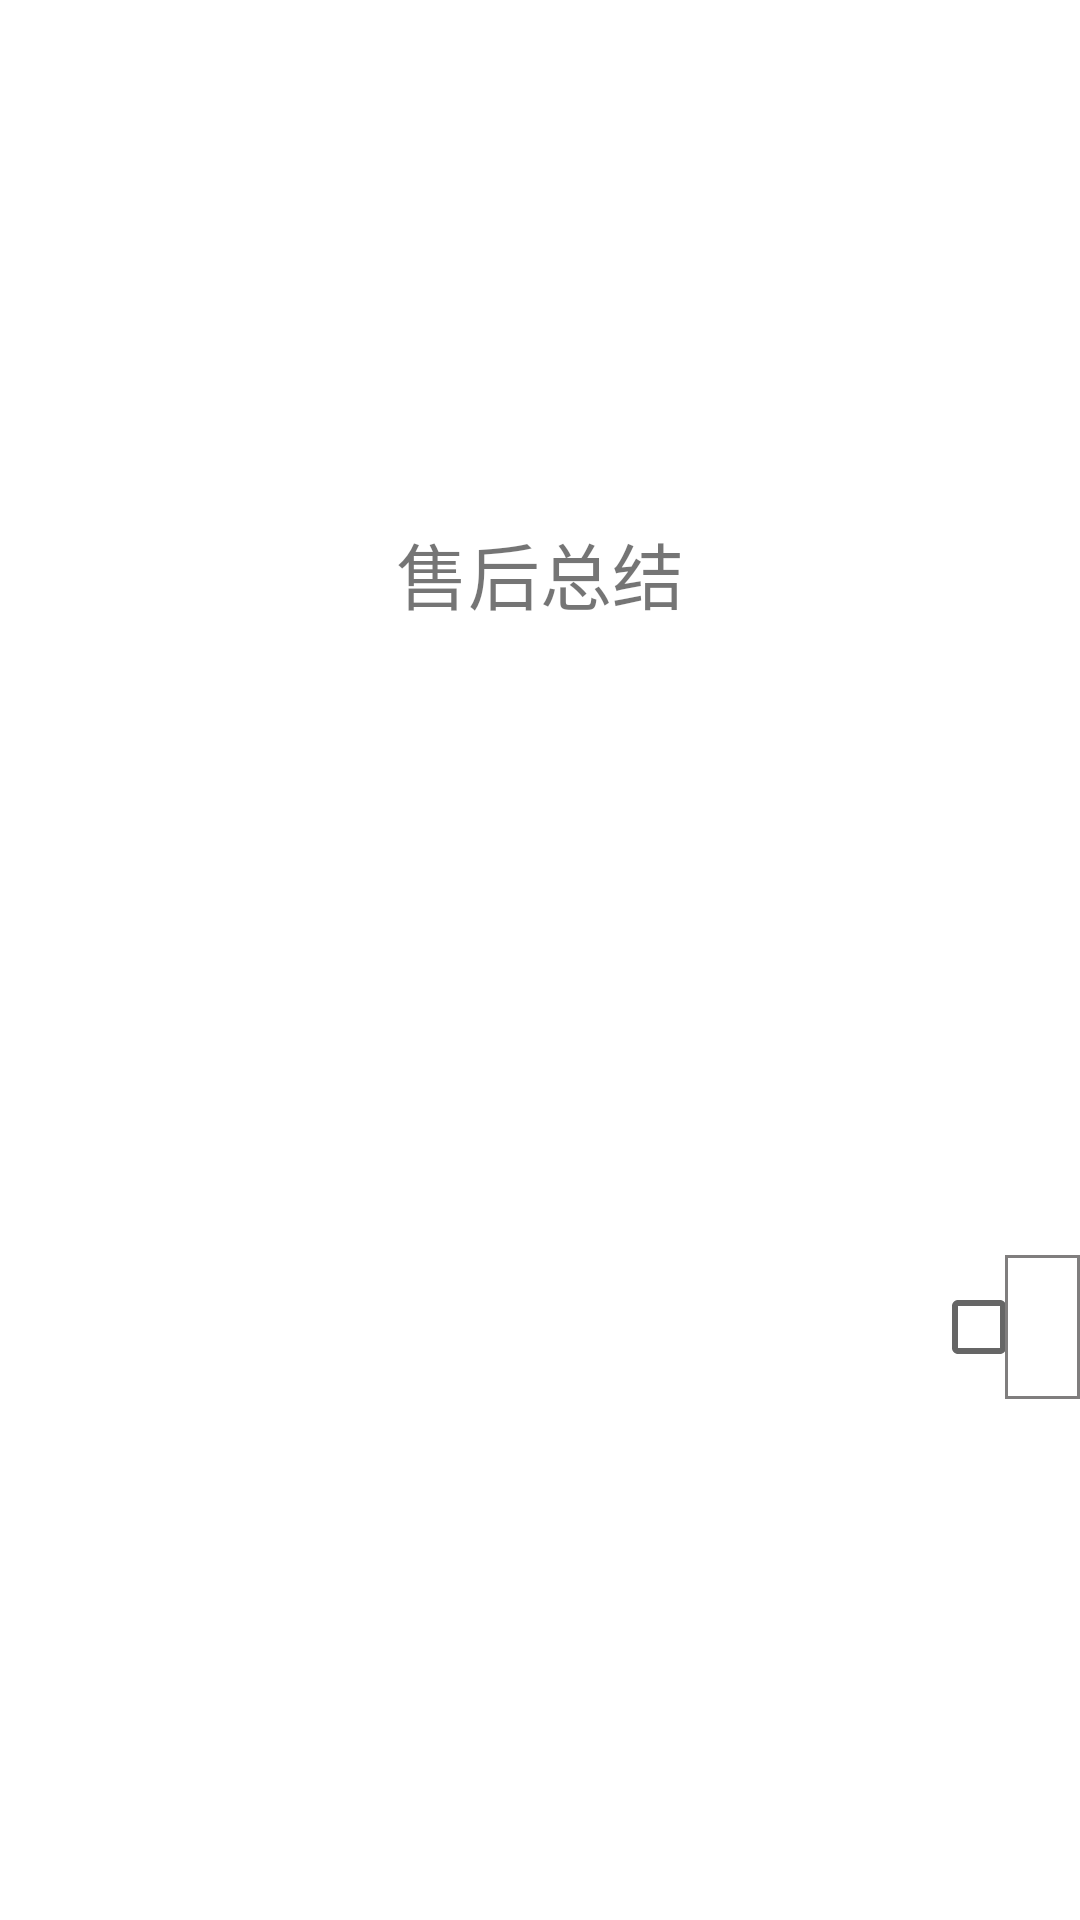

Reconstruct the res/layout file that produces this screen, plus the resources it refers to.
<!-- AndroidManifest.xml: application theme AppTheme -->
<!-- res/layout/activity_aftersalesummary.xml -->
<?xml version="1.0" encoding="utf-8"?>
<ScrollView xmlns:android="http://schemas.android.com/apk/res/android"
    xmlns:app="http://schemas.android.com/apk/res-auto"
    xmlns:tools="http://schemas.android.com/tools"
    android:layout_width="match_parent"
    android:layout_height="match_parent"
    tools:context=".AfterSaleSummaryActivity">

    <LinearLayout
        android:layout_width="match_parent"
        android:layout_height="wrap_content"
        android:layout_gravity="center_vertical"
        android:orientation="vertical">

        <TextView

            android:layout_width="wrap_content"
            android:layout_height="wrap_content"
            android:layout_gravity="center_horizontal"
            android:layout_marginBottom="15sp"
            android:text="售后总结"
            android:textColor="@color/common_white"
            android:textSize="24sp" />

        <RelativeLayout
            android:layout_width="match_parent"
            android:layout_height="match_parent">

            <TextView
                android:id="@+id/tv_left"
                android:layout_width="45dp"
                android:layout_height="195dp"
                android:layout_marginStart="40dp"
                android:gravity="center"
                android:textAlignment="center"
                android:textColor="@color/common_white"
                android:textSize="23sp" />

            <TextView
                android:id="@+id/tv_large"
                android:layout_width="match_parent"
                android:layout_height="195dp"
                android:layout_marginEnd="40dp"
                android:layout_toEndOf="@id/tv_left"
                android:scrollbars="vertical"
                android:singleLine="false"
                android:textColor="@color/common_white"
                android:textSize="22sp" />
        </RelativeLayout>

        <LinearLayout
            android:layout_width="match_parent"
            android:layout_height="wrap_content"
            android:orientation="horizontal">

            <TextView
                android:layout_width="wrap_content"
                android:layout_height="wrap_content"
                android:layout_weight="0"
                android:text="现场售后日期:"
                android:textColor="@color/white"
                android:textSize="18sp" />


            <TextView
                android:id="@+id/afterSaleDat"
                android:layout_width="0sp"
                android:layout_height="wrap_content"
                android:layout_weight="6"
                android:text=""
                android:textColor="@color/white"
                android:textSize="18sp" />

            <TextView
                android:id="@+id/label"
                android:layout_width="0sp"
                android:layout_height="wrap_content"
                android:layout_weight="2"
                android:text="附件:"
                android:textColor="@color/white"
                android:textSize="18sp" />

            <CheckBox
                android:layout_width="0sp"
                android:layout_height="wrap_content"
                android:layout_weight="1"
                android:background="@color/white" />

            <Button
                android:id="@+id/nextStep"
                android:layout_width="0sp"
                android:layout_height="wrap_content"
                android:layout_weight="1"
                android:background="@drawable/btn_style"
                android:drawableEnd="@drawable/next"
                android:gravity="center"
                android:textColor="@color/white" />

        </LinearLayout>


        <com.wang.avi.AVLoadingIndicatorView
            android:id="@+id/loading"
            android:layout_width="wrap_content"
            android:layout_height="wrap_content"
            android:layout_gravity="center"
            android:layout_marginTop="-120sp"
            android:visibility="gone"
            app:indicatorName="BallPulseIndicator" />
    </LinearLayout>
</ScrollView>
<!-- resources referenced by this layout -->
<resources>
  <color name="white">#FFFFFFFF</color>
  <!-- drawable btn_style (drawable) -->
  <?xml version="1.0" encoding="utf-8"?>
  <selector xmlns:android="http://schemas.android.com/apk/res/android">
      <item android:state_pressed="false">
          <shape>
              <stroke android:width="1dp" android:color="@color/unchecked" />
          </shape>
      </item>
      <item android:state_pressed="true">
          <shape>
              <stroke android:width="1dp" android:color="@color/checked" />
          </shape>
      </item>
  </selector>
  <!-- drawable next: png bitmap (drawable, 265 bytes) -->
  <color name="unchecked">#860E0B0B</color>
  <color name="checked">#D56691DF</color>
</resources>
